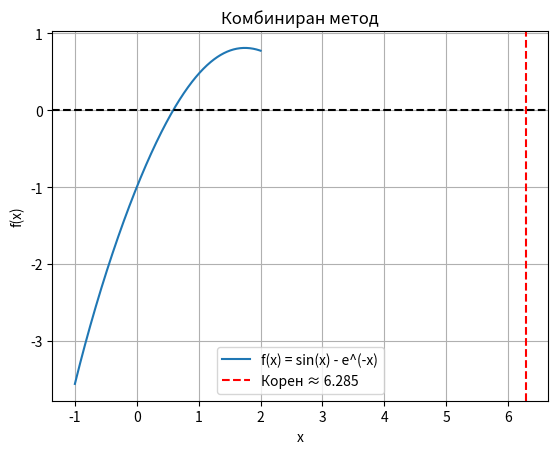

Source code (Python):
import numpy as np
import matplotlib.pyplot as plt

# Примерна функция
def f(x):
    return np.sin(x) - np.exp(-x)

# Производната на функцията
def df(x):
    return np.cos(x) + np.exp(-x)

# Намиране на интервал, където функцията сменя знак
#def find_sign_change_interval(f, start=-10, end=10, step=0.1):
    #x_vals = np.arange(start, end, step)
    #for i in range(len(x_vals) - 1):
        #if f(x_vals[i]) * f(x_vals[i + 1]) < 0:
            #return x_vals[i], x_vals[i + 1]
    #raise ValueError("Не е намерен интервал със смяна на знак във функцията.")

# Комбиниран метод: модифицирана версия на метод на хордата + Нютон

def combined_method(f, df, a, b, tol=1e-7, max_iter=100):
    if f(a) * f(b) >= 0:
        raise ValueError("Невалиден интервал: f(a) и f(b) трябва да са с различен знак.")

    for i in range(max_iter):
        # Стъпка на хордата
        c = b - (f(b) * (b - a)) / (f(b) - f(a))

        # Стъпка на Нютон
        if df(c) == 0:
            raise ZeroDivisionError("Производната е нула при c. Методът не може да продължи.")

        new_c = c - f(c) / df(c)

        if abs(f(new_c)) < tol:
            print(f"Итерации: {i+1}")
            return new_c

        # Обнови интервала
        if f(a) * f(new_c) < 0:
            b = new_c
        else:
            a = new_c

    print("Максимален брой итерации.")
    return new_c

# Интервал
a, b = 6, 7

# Автоматично намиране на интервал с промяна на знак
#try:
 #   a, b = find_sign_change_interval(f, 0, 2, 0.01)
  #  print(f"Автоматично намерен интервал: [{a}, {b}]")
#except ValueError as e:
 #   print("Няма намерен интервал.")

root = combined_method(f, df, a, b)
print(f"Приблизителен корен: {root:.3f}")

# Графично представяне
x = np.linspace(-1, 2, 400)
y = f(x)

plt.plot(x, y, label='f(x) = sin(x) - e^(-x)')
plt.axhline(0, color='black', linestyle='--')
plt.axvline(root, color='red', linestyle='--', label=f'Корен ≈ {root:.3f}')
plt.xlabel('x')
plt.ylabel('f(x)')
plt.title('Комбиниран метод')
plt.legend()
plt.grid(True)
plt.show()
